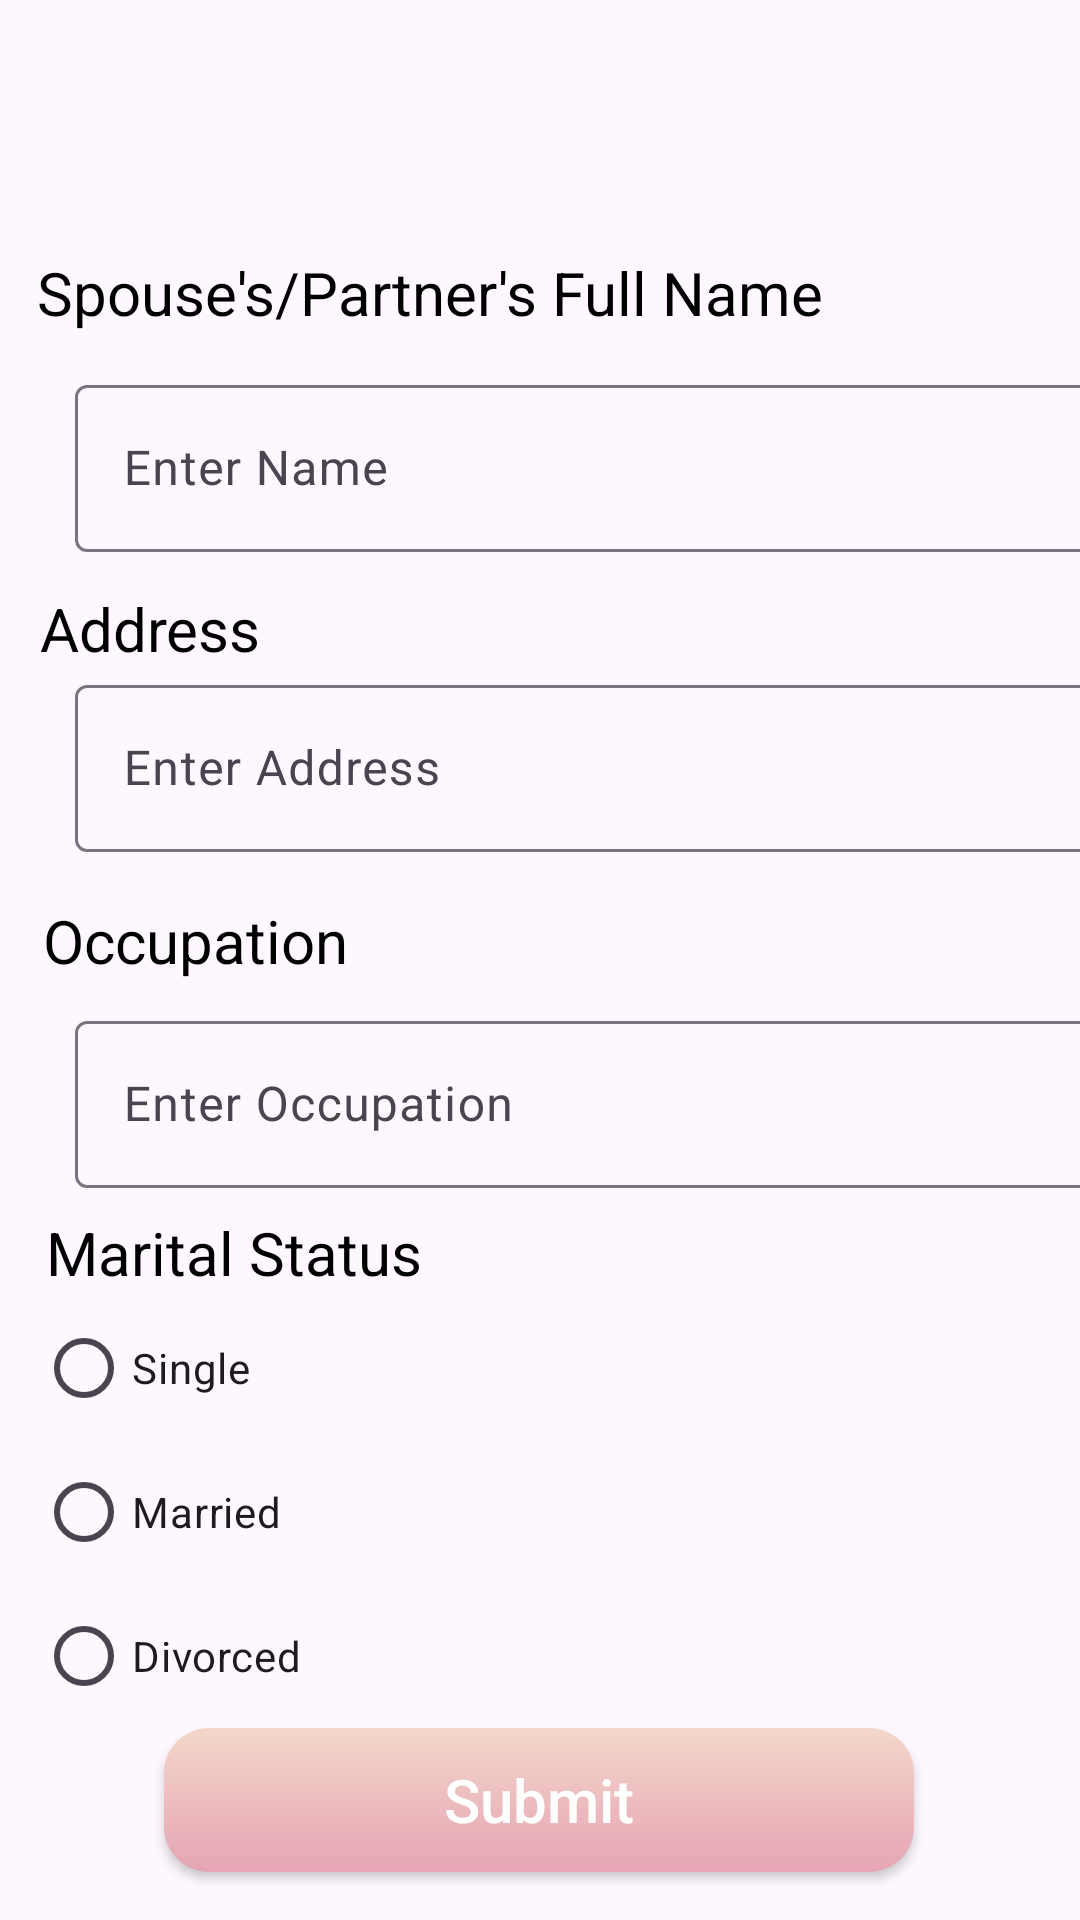

Produce the Android XML layout that renders to this screen, including the resource entries it uses.
<!-- AndroidManifest.xml: application theme Theme.MyApplication -->
<!-- res/layout/fragment_secondform.xml -->
<?xml version="1.0" encoding="utf-8"?>
<androidx.constraintlayout.widget.ConstraintLayout
    xmlns:android="http://schemas.android.com/apk/res/android"
    xmlns:app="http://schemas.android.com/apk/res-auto"
    xmlns:tools="http://schemas.android.com/tools"
    android:layout_width="match_parent"
    android:layout_height="match_parent"
    >


    <TextView
        android:id="@+id/textView2"
        android:layout_width="wrap_content"
        android:layout_height="wrap_content"
        android:layout_marginTop="84dp"
        android:text="Spouse's/Partner's Full Name"
        android:textColor="@color/black"
        android:textSize="20dp"
        app:layout_constraintEnd_toEndOf="parent"
        app:layout_constraintHorizontal_bias="0.127"
        app:layout_constraintStart_toStartOf="parent"
        app:layout_constraintTop_toTopOf="parent"
        app:layout_goneMarginTop="20dp"
        tools:ignore="MissingConstraints">

    </TextView>

    <TextView
        android:id="@+id/textView15"
        android:layout_width="wrap_content"
        android:layout_height="wrap_content"
        android:layout_marginTop="12dp"
        android:text="Address"
        android:textColor="@color/black"
        android:textSize="20dp"
        app:layout_constraintEnd_toEndOf="parent"
        app:layout_constraintHorizontal_bias="0.047"
        app:layout_constraintStart_toStartOf="parent"
        app:layout_constraintTop_toBottomOf="@+id/textInputLayout1"
        tools:ignore="MissingConstraints">

    </TextView>

    <TextView
        android:id="@+id/textView18"
        android:layout_width="wrap_content"
        android:layout_height="wrap_content"
        android:layout_marginTop="16dp"
        android:text="Occupation"
        android:textColor="@color/black"
        android:textSize="20dp"
        app:layout_constraintEnd_toEndOf="parent"
        app:layout_constraintHorizontal_bias="0.055"
        app:layout_constraintStart_toStartOf="parent"
        app:layout_constraintTop_toBottomOf="@+id/textInputLayout3"
        tools:ignore="MissingConstraints">

    </TextView>



    <com.google.android.material.textfield.TextInputLayout
        android:id="@+id/textInputLayout1"
        android:layout_width="match_parent"
        android:layout_height="wrap_content"
        android:layout_marginTop="12dp"
        android:hint="Enter Name"
        app:layout_constraintTop_toBottomOf="@+id/textView2"
        tools:ignore="MissingConstraints"
        tools:layout_editor_absoluteX="0dp">

        <com.google.android.material.textfield.TextInputEditText
            android:id="@+id/partnerNameinput"
            android:layout_width="350dp"
            android:layout_height="wrap_content"
            android:layout_marginStart="25dp"
            android:inputType="text"
            app:layout_constraintEnd_toEndOf="parent"
            app:layout_constraintStart_toStartOf="parent"
            tools:ignore="MissingConstraints"
            tools:layout_editor_absoluteY="132dp" />
    </com.google.android.material.textfield.TextInputLayout>



    <com.google.android.material.textfield.TextInputLayout
        android:id="@+id/textInputLayout3"
        android:layout_width="match_parent"
        android:layout_height="wrap_content"
        android:hint="Enter Address"
        app:layout_constraintTop_toBottomOf="@+id/textView15"
        tools:ignore="MissingConstraints"
        tools:layout_editor_absoluteX="0dp">

        <com.google.android.material.textfield.TextInputEditText
            android:id="@+id/addressinput"
            android:layout_width="350dp"
            android:layout_height="wrap_content"
            android:layout_marginStart="25dp"
            android:inputType="text"
            app:layout_constraintEnd_toEndOf="parent"
            app:layout_constraintHorizontal_bias="0.0"
            app:layout_constraintStart_toStartOf="parent"
            tools:layout_editor_absoluteY="322dp" />

    </com.google.android.material.textfield.TextInputLayout>

    <com.google.android.material.textfield.TextInputLayout
        android:id="@+id/textInputLayout4"
        android:layout_width="match_parent"
        android:layout_height="wrap_content"
        android:layout_marginTop="8dp"
        android:hint="Enter Occupation"
        app:layout_constraintTop_toBottomOf="@+id/textView18"
        tools:ignore="MissingConstraints"
        tools:layout_editor_absoluteX="-16dp">

        <com.google.android.material.textfield.TextInputEditText
            android:id="@+id/occupationinput"
            android:layout_width="350dp"
            android:layout_height="wrap_content"
            android:layout_marginStart="25dp"
            android:inputType="text"
            app:layout_constraintEnd_toEndOf="parent"
            app:layout_constraintHorizontal_bias="0.166"
            app:layout_constraintStart_toStartOf="parent"
            tools:layout_editor_absoluteY="470dp" />

    </com.google.android.material.textfield.TextInputLayout>

    <com.google.android.material.textfield.TextInputLayout
        android:id="@+id/textInputLayout5"
        android:layout_width="match_parent"
        android:layout_height="wrap_content"
        android:hint="email"
        app:layout_constraintBottom_toTopOf="@+id/nextbtn"
        tools:ignore="MissingConstraints,UnknownIdInLayout"
        tools:layout_editor_absoluteX="-35dp"/>


    <TextView
        android:id="@+id/textView19"
        android:layout_width="wrap_content"
        android:layout_height="wrap_content"
        android:layout_marginTop="120dp"
        android:text="Marital Status"
        android:textColor="@color/black"
        android:textSize="20dp"
        app:layout_constraintEnd_toEndOf="parent"
        app:layout_constraintHorizontal_bias="0.066"
        app:layout_constraintStart_toStartOf="parent"
        app:layout_constraintTop_toBottomOf="@+id/textInputLayout3"
        tools:ignore="MissingConstraints">

    </TextView>

    <RadioGroup
        android:id="@+id/radioGroup"
        android:layout_width="wrap_content"
        android:layout_height="wrap_content"
        android:layout_marginTop="36dp"
        app:layout_constraintEnd_toEndOf="parent"
        app:layout_constraintHorizontal_bias="0.049"
        app:layout_constraintStart_toStartOf="parent"
        app:layout_constraintTop_toBottomOf="@+id/textInputLayout4">

        <RadioButton
            android:id="@+id/singleOption"
            android:layout_width="match_parent"
            android:layout_height="wrap_content"
            android:text="Single" />

        <RadioButton
            android:id="@+id/marriedOption"
            android:layout_width="99dp"
            android:layout_height="wrap_content"
            android:text="Married" />

        <RadioButton
            android:id="@+id/divorcedOption"
            android:layout_width="115dp"
            android:layout_height="wrap_content"
            android:text="Divorced"
            tools:ignore="MissingConstraints"
            tools:layout_editor_absoluteX="40dp"
            tools:layout_editor_absoluteY="512dp" />
    </RadioGroup>

    <androidx.appcompat.widget.AppCompatButton
        android:id="@+id/Submitbtn"
        android:layout_width="250dp"
        android:layout_height="wrap_content"
        android:layout_marginBottom="16dp"
        android:background="@drawable/greenbuttongradient"
        android:text="Submit"
        android:textAllCaps="false"
        android:textColor="@color/white"
        android:textSize="20sp"
        app:layout_constraintBottom_toBottomOf="parent"
        app:layout_constraintEnd_toEndOf="parent"
        app:layout_constraintHorizontal_bias="0.496"
        app:layout_constraintStart_toStartOf="parent"
        app:layout_constraintTop_toBottomOf="@+id/radioGroup"
        app:layout_constraintVertical_bias="0.438"
        tools:ignore="MissingConstraints" />


</androidx.constraintlayout.widget.ConstraintLayout>
<!-- resources referenced by this layout -->
<resources>
  <color name="black">#FF000000</color>
  <color name="white">#FFFFFFFF</color>
  <!-- drawable greenbuttongradient (drawable) -->
  <?xml version="1.0" encoding="utf-8"?>
  <shape xmlns:android="http://schemas.android.com/apk/res/android">
      <gradient android:angle="-45" android:startColor="#F3D7CA" android:endColor="#E6A4B4"/>
      <corners android:radius="15dp"/>
  </shape>
  <style name="Theme.MyApplication" parent="Base.Theme.MyApplication" />
  <style name="Base.Theme.MyApplication" parent="Theme.Material3.DayNight.NoActionBar">
          
          
      </style>
</resources>
